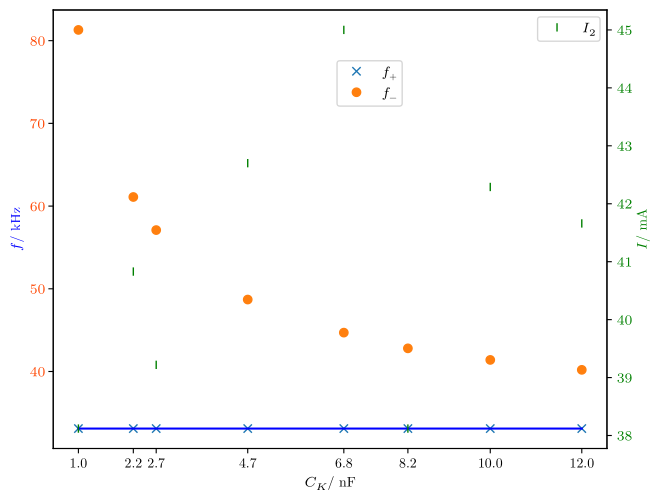

Recreate this plot in Python. (Note: this script raises an exception after producing the figure.)
import matplotlib
import matplotlib.pyplot as plt
import numpy as np
from scipy import optimize

import matplotlib as mpl
mpl.use('pgf')
import matplotlib.pyplot as plt
mpl.rcParams.update({
'font.family': 'serif',
'text.usetex': True,
'pgf.rcfonts': False,
'pgf.texsystem': 'lualatex',
'pgf.preamble': r'\usepackage{unicode-math}\usepackage{siunitx}',
})

f_minus = [33.1, 33.1, 33.1, 33.1, 33.1, 33.1, 33.1, 33.1]
f_plus = [81.3,61.1,57.1,48.7,44.7,42.8,41.4,40.2]
c_k = [1.0 ,2.2 ,2.7 ,4.7 ,6.8 ,8.2 ,10.0,12.0]
cur = [38.12,40.83,39.22,42.70,45.00,38.12,42.29,41.66]

x = np.linspace(1, 12, 200)

fig, ax = plt.subplots()
ax2 = ax.twinx()


ax2.plot(c_k, cur, 'g|')
ax.plot(c_k, f_minus, 'x')
ax.plot(c_k, f_plus, 'o')
ax.plot(c_k, f_minus, 'b')

ax.set_xlabel(r'$C_K /$ nF')
ax.set_ylabel(r'$f /$ kHz', color='blue')
ax.tick_params(axis='y', labelcolor='orangered')
ax2.set_ylabel(r'$I /$ mA', color='g')
ax2.tick_params(axis='y', labelcolor='g')

ax.legend([r'$f_+$', r'$f_-$'], loc=2, bbox_to_anchor=(0.5, 0.9))
ax2.legend([r'$I_2$'])

plt.xticks(c_k, c_k)

fig.tight_layout(pad=0, h_pad=1.12, w_pad=1.12)
plt.savefig('../plots/Messdaten.pdf')